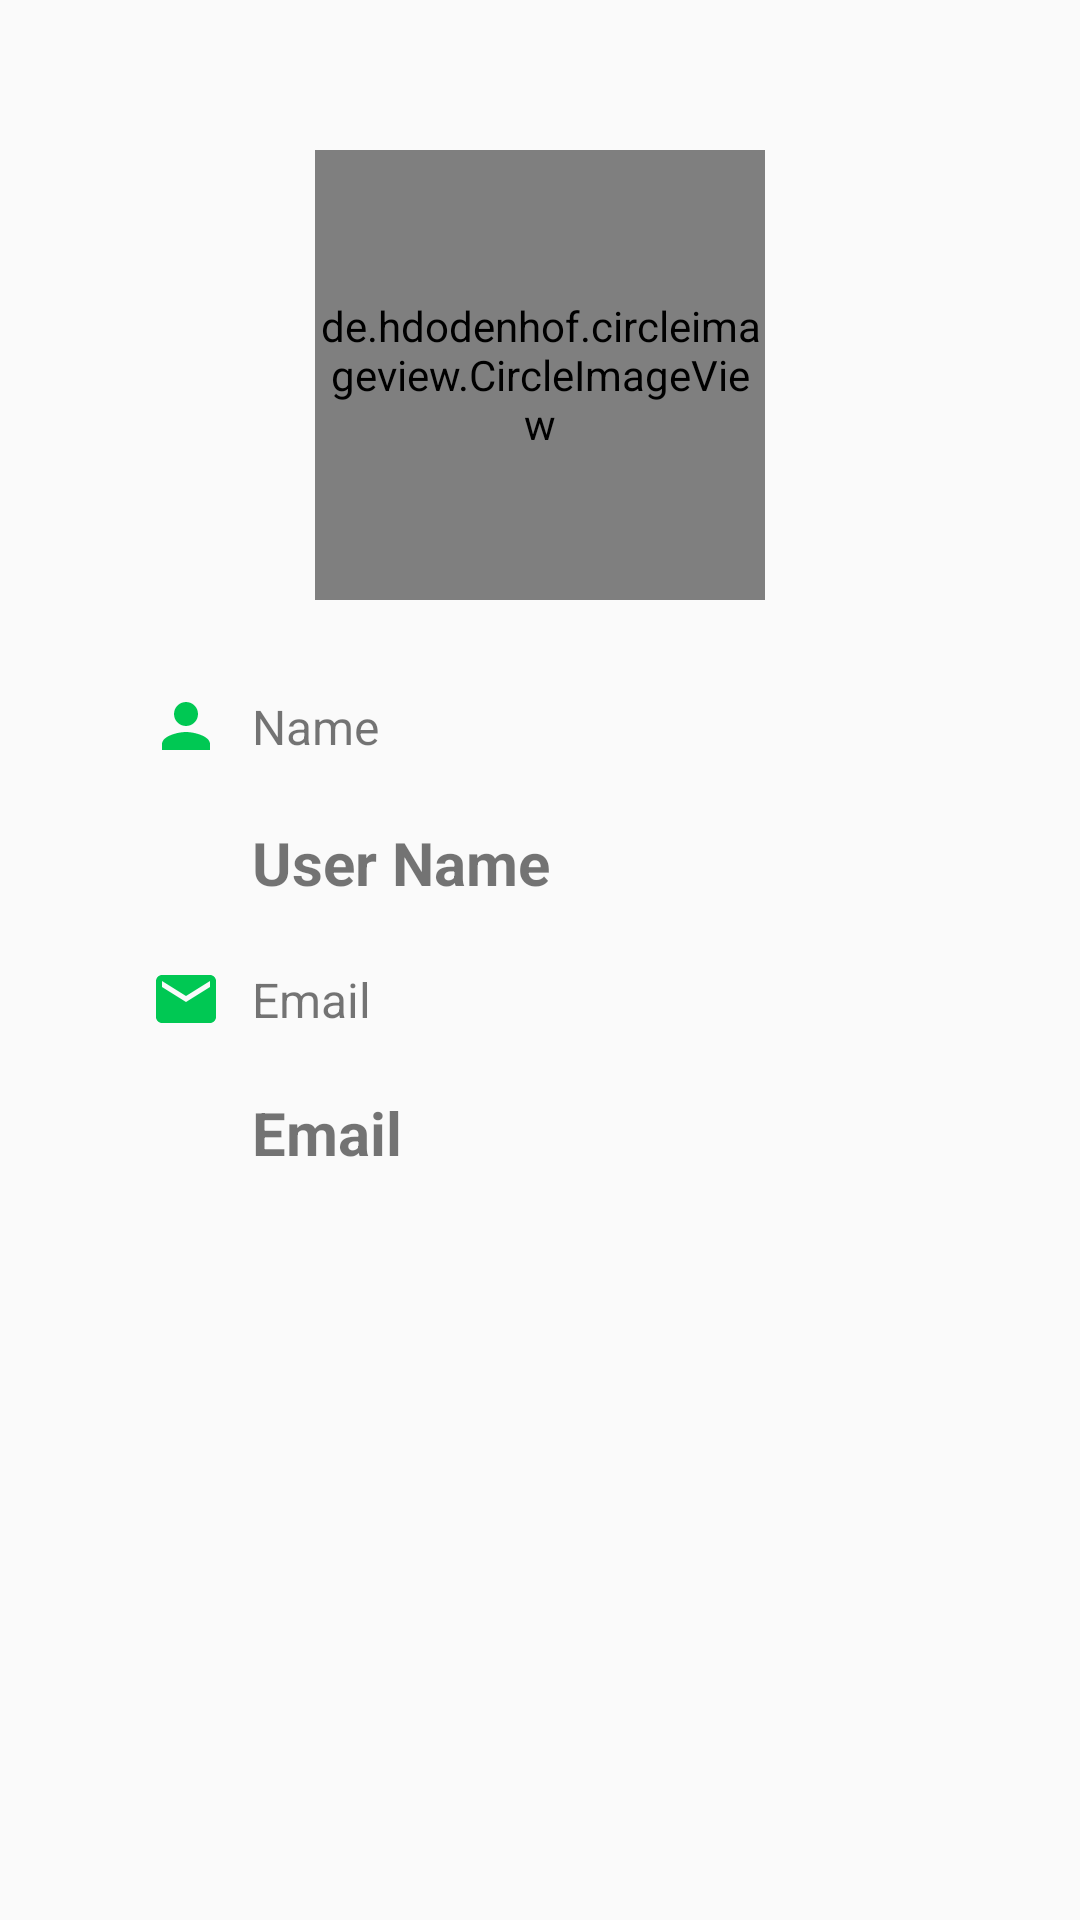

The Android layout XML behind this screen, and the referenced resources:
<!-- AndroidManifest.xml: application theme AppTheme -->
<!-- res/layout/fragment_profile.xml -->
<?xml version="1.0" encoding="utf-8"?>
<androidx.constraintlayout.widget.ConstraintLayout xmlns:android="http://schemas.android.com/apk/res/android"
    xmlns:app="http://schemas.android.com/apk/res-auto"
    xmlns:tools="http://schemas.android.com/tools"
    android:layout_width="match_parent"
    android:layout_height="match_parent"
    tools:context=".fragments.ProfileFragment">

    <de.hdodenhof.circleimageview.CircleImageView
        android:id="@+id/profile_image_full"
        android:layout_width="150dp"
        android:layout_height="150dp"
        android:layout_centerHorizontal="true"
        android:layout_marginTop="50dp"
        app:layout_constraintEnd_toEndOf="parent"
        app:layout_constraintHorizontal_bias="0.5"
        app:layout_constraintStart_toStartOf="parent"
        app:layout_constraintTop_toTopOf="parent" />

    <ImageView
        android:id="@+id/people_icon"
        android:layout_width="wrap_content"
        android:layout_height="wrap_content"
        android:layout_below="@id/profile_image_full"
        android:layout_marginStart="50dp"
        android:layout_marginTop="30dp"
        android:src="@drawable/ic_baseline_person_24"
        app:layout_constraintStart_toStartOf="parent"
        app:layout_constraintTop_toBottomOf="@+id/profile_image_full" />

    <TextView
        android:id="@+id/textView2"
        android:layout_width="wrap_content"
        android:layout_height="wrap_content"
        android:layout_below="@id/profile_image_full"
        android:layout_marginStart="10dp"
        android:layout_toEndOf="@id/people_icon"
        android:text="Name"
        android:textSize="16sp"
        app:layout_constraintBottom_toBottomOf="@+id/people_icon"
        app:layout_constraintStart_toEndOf="@+id/people_icon"
        app:layout_constraintTop_toTopOf="@+id/people_icon" />

    <TextView
        android:id="@+id/user_name"
        android:layout_width="wrap_content"
        android:layout_height="wrap_content"
        android:layout_marginTop="20dp"
        android:text="User Name"
        android:textSize="20sp"
        android:textStyle="bold"
        app:layout_constraintStart_toStartOf="@+id/textView2"
        app:layout_constraintTop_toBottomOf="@+id/people_icon" />

    <ImageView
        android:id="@+id/imageView"
        android:layout_width="wrap_content"
        android:layout_height="wrap_content"
        android:layout_marginTop="20dp"
        android:src="@drawable/email_logo"
        app:layout_constraintStart_toStartOf="@+id/people_icon"
        app:layout_constraintTop_toBottomOf="@+id/user_name" />

    <TextView
        android:id="@+id/textView3"
        android:layout_width="wrap_content"
        android:layout_height="wrap_content"
        android:layout_marginStart="10dp"
        android:text="Email"
        android:textSize="16sp"
        app:layout_constraintBottom_toBottomOf="@+id/imageView"
        app:layout_constraintStart_toEndOf="@+id/imageView"
        app:layout_constraintTop_toTopOf="@+id/imageView" />

    <TextView
        android:id="@+id/user_email"
        android:layout_width="wrap_content"
        android:layout_height="wrap_content"
        android:layout_marginTop="20dp"
        android:text="Email"
        android:textSize="20sp"
        android:textStyle="bold"
        app:layout_constraintStart_toStartOf="@+id/textView3"
        app:layout_constraintTop_toBottomOf="@+id/textView3" />


</androidx.constraintlayout.widget.ConstraintLayout>
<!-- resources referenced by this layout -->
<resources>
  <!-- drawable email_logo (drawable) -->
  <vector xmlns:android="http://schemas.android.com/apk/res/android"
      android:width="24dp"
      android:height="24dp"
      android:tint="#00C853"
      android:viewportWidth="24"
      android:viewportHeight="24">
      <path
          android:fillColor="@android:color/white"
          android:pathData="M20,4L4,4c-1.1,0 -1.99,0.9 -1.99,2L2,18c0,1.1 0.9,2 2,2h16c1.1,0 2,-0.9 2,-2L22,6c0,-1.1 -0.9,-2 -2,-2zM20,8l-8,5 -8,-5L4,6l8,5 8,-5v2z" />
  </vector>
  <!-- drawable ic_baseline_person_24 (drawable) -->
  <vector xmlns:android="http://schemas.android.com/apk/res/android"
      android:width="24dp"
      android:height="24dp"
      android:tint="#00C853"
      android:viewportWidth="24"
      android:viewportHeight="24">
      <path
          android:fillColor="@android:color/white"
          android:pathData="M12,12c2.21,0 4,-1.79 4,-4s-1.79,-4 -4,-4 -4,1.79 -4,4 1.79,4 4,4zM12,14c-2.67,0 -8,1.34 -8,4v2h16v-2c0,-2.66 -5.33,-4 -8,-4z" />
  </vector>
  <style name="AppTheme" parent="Theme.AppCompat.Light.NoActionBar">
          
          <item name="colorPrimary">@color/colorPrimary</item>
          <item name="colorPrimaryDark">@color/colorPrimaryDark</item>
          <item name="colorAccent">@color/colorAccent</item>
      </style>
  <color name="colorPrimary">#128c7e</color>
  <color name="colorPrimaryDark">#075e54</color>
  <color name="colorAccent">#C51162</color>
</resources>
